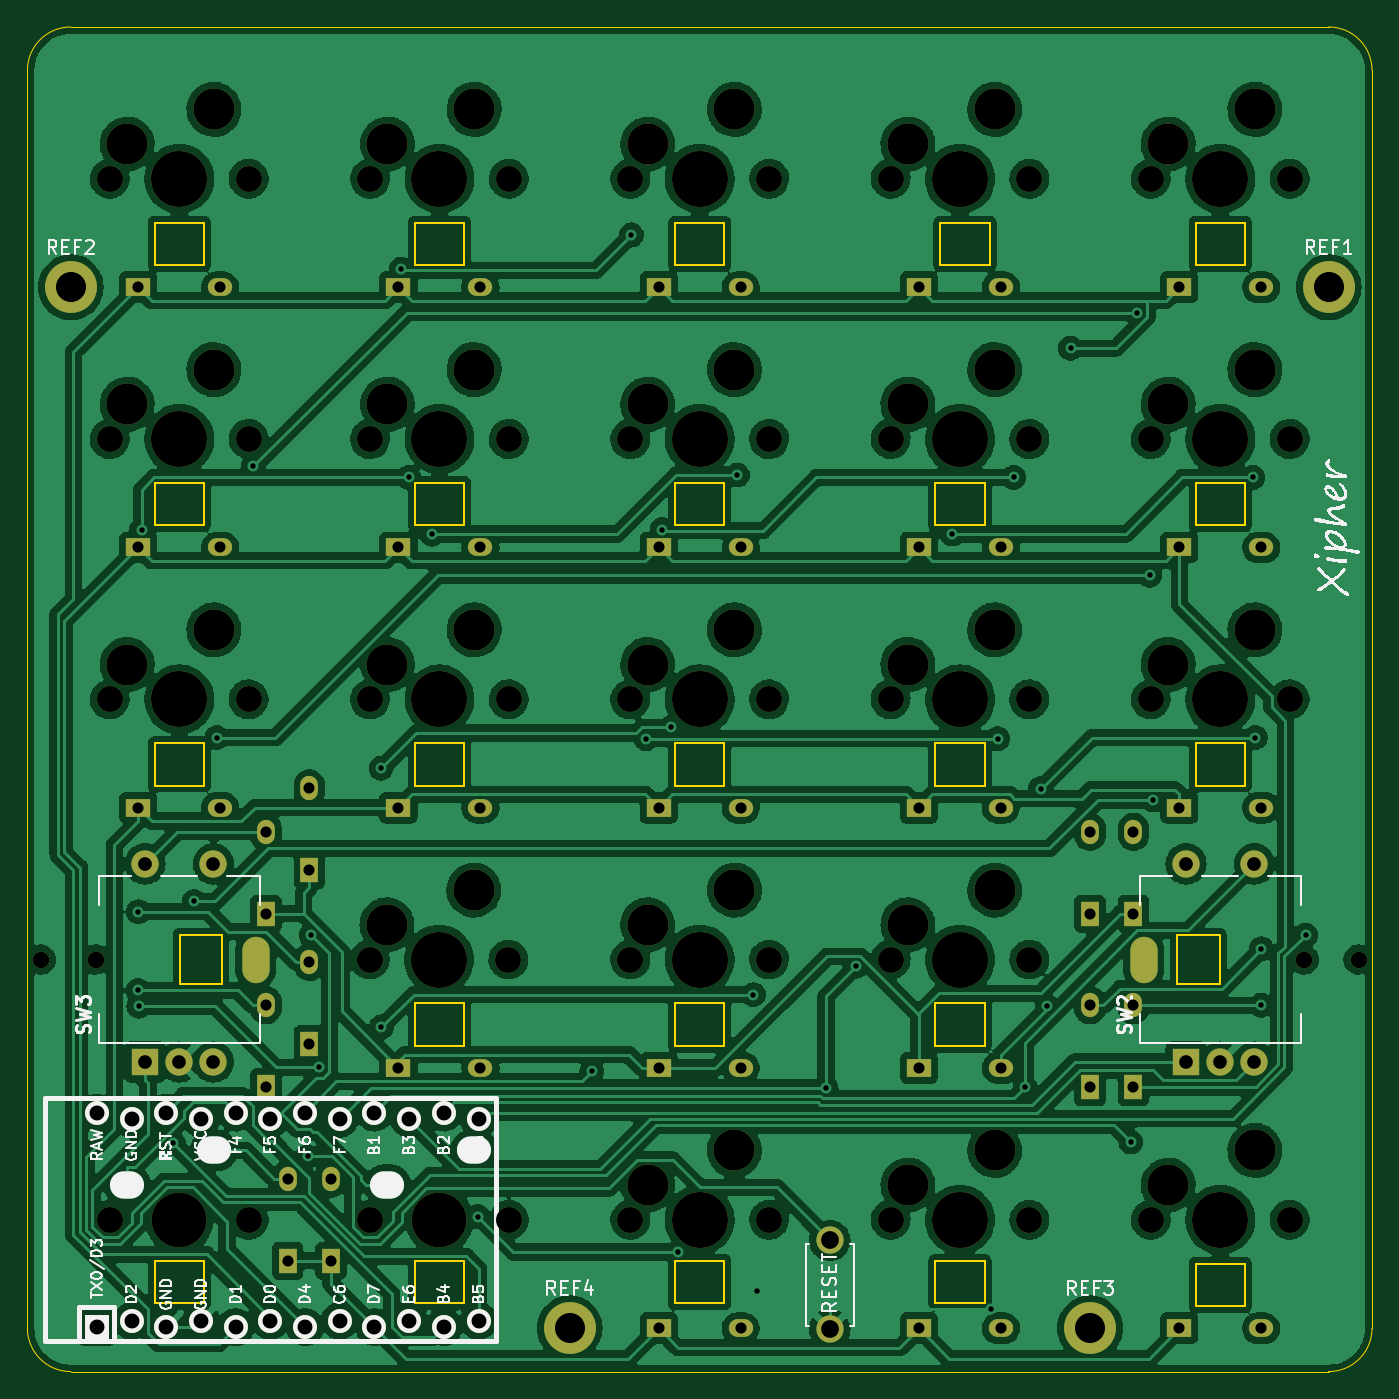
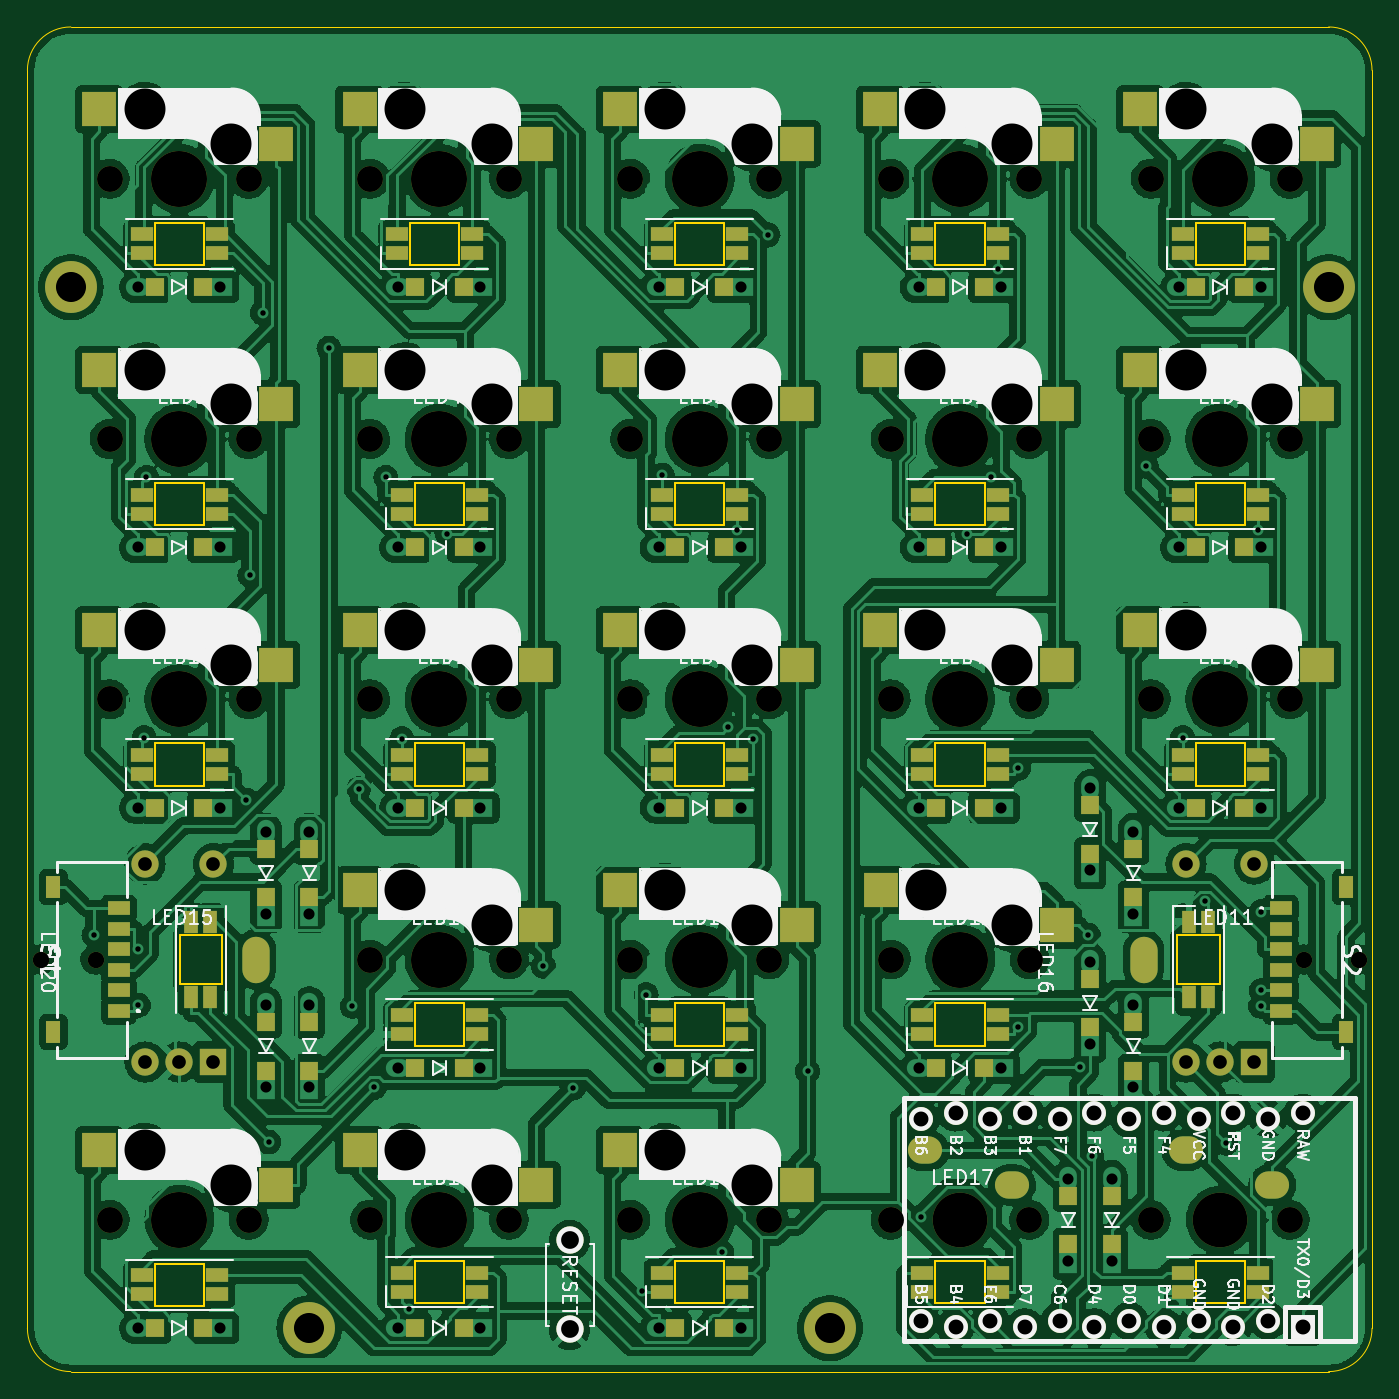
Circuit board: 10 layer files. Board 98.4 x 98.4 mm.
- bottom_copper: xipher_kbd-B_Cu.gbl (781292 bytes)
- bottom_mask: xipher_kbd-B_Mask.gbs (13792 bytes)
- paste: xipher_kbd-B_Paste.gbp (8635 bytes)
- bottom_silk: xipher_kbd-B_Silkscreen.gbo (85558 bytes)
- outline: xipher_kbd-Edge_Cuts.gm1 (6535 bytes)
- top_copper: xipher_kbd-F_Cu.gtl (623929 bytes)
- top_mask: xipher_kbd-F_Mask.gts (8851 bytes)
- paste: xipher_kbd-F_Paste.gtp (493 bytes)
- top_silk: xipher_kbd-F_Silkscreen.gto (67003 bytes)
- drill: xipher_kbd.drl (5371 bytes)

=== bottom_copper: xipher_kbd-B_Cu.gbl (781292 bytes, source omitted) ===
=== bottom_mask: xipher_kbd-B_Mask.gbs (13792 bytes, source omitted) ===
=== paste: xipher_kbd-B_Paste.gbp (8635 bytes, source omitted) ===
=== bottom_silk: xipher_kbd-B_Silkscreen.gbo (85558 bytes, source omitted) ===
=== outline: xipher_kbd-Edge_Cuts.gm1 ===
G04 #@! TF.GenerationSoftware,KiCad,Pcbnew,(6.0.1)*
G04 #@! TF.CreationDate,2022-02-24T19:14:04+09:00*
G04 #@! TF.ProjectId,xipher_kbd,78697068-6572-45f6-9b62-642e6b696361,rev?*
G04 #@! TF.SameCoordinates,Original*
G04 #@! TF.FileFunction,Profile,NP*
%FSLAX46Y46*%
G04 Gerber Fmt 4.6, Leading zero omitted, Abs format (unit mm)*
G04 Created by KiCad (PCBNEW (6.0.1)) date 2022-02-24 19:14:04*
%MOMM*%
%LPD*%
G01*
G04 APERTURE LIST*
G04 #@! TA.AperFunction,Profile*
%ADD10C,0.100000*%
G04 #@! TD*
G04 #@! TA.AperFunction,Profile*
%ADD11C,0.120000*%
G04 #@! TD*
G04 APERTURE END LIST*
D10*
X130175000Y-34925000D02*
X130175000Y-127000000D01*
X31750000Y-34925000D02*
X31750000Y-127000000D01*
X127000000Y-31750000D02*
X34925000Y-31750000D01*
X34925000Y-130175000D02*
X127000000Y-130175000D01*
X31750000Y-127000000D02*
G75*
G03*
X34925000Y-130175000I3175000J0D01*
G01*
X127000000Y-130175000D02*
G75*
G03*
X130175000Y-127000000I0J3175000D01*
G01*
X34925000Y-31750000D02*
G75*
G03*
X31750000Y-34925000I0J-3175000D01*
G01*
X130175000Y-34925000D02*
G75*
G03*
X127000000Y-31750000I-3175000J0D01*
G01*
D11*
G04 #@! TO.C,LED16*
X42900000Y-98212500D02*
X46000000Y-98212500D01*
X46000000Y-98212500D02*
X46000000Y-101812500D01*
X46000000Y-101812500D02*
X42900000Y-101812500D01*
X42900000Y-101812500D02*
X42900000Y-98212500D01*
G04 #@! TO.C,LED25*
X117262500Y-122275000D02*
X120862500Y-122275000D01*
X117262500Y-125375000D02*
X117262500Y-122275000D01*
X120862500Y-125375000D02*
X117262500Y-125375000D01*
X120862500Y-122275000D02*
X120862500Y-125375000D01*
G04 #@! TO.C,LED24*
X98212500Y-122075000D02*
X101812500Y-122075000D01*
X98212500Y-125175000D02*
X98212500Y-122075000D01*
X101812500Y-125175000D02*
X98212500Y-125175000D01*
X101812500Y-122075000D02*
X101812500Y-125175000D01*
G04 #@! TO.C,LED23*
X79162500Y-122075000D02*
X82762500Y-122075000D01*
X79162500Y-125175000D02*
X79162500Y-122075000D01*
X82762500Y-125175000D02*
X79162500Y-125175000D01*
X82762500Y-122075000D02*
X82762500Y-125175000D01*
G04 #@! TO.C,LED22*
X60112500Y-122075000D02*
X63712500Y-122075000D01*
X60112500Y-125175000D02*
X60112500Y-122075000D01*
X63712500Y-125175000D02*
X60112500Y-125175000D01*
X63712500Y-122075000D02*
X63712500Y-125175000D01*
G04 #@! TO.C,LED21*
X41062500Y-122075000D02*
X44662500Y-122075000D01*
X41062500Y-125175000D02*
X41062500Y-122075000D01*
X44662500Y-125175000D02*
X41062500Y-125175000D01*
X44662500Y-122075000D02*
X44662500Y-125175000D01*
G04 #@! TO.C,LED20*
X115925000Y-101812500D02*
X115925000Y-98212500D01*
X119025000Y-101812500D02*
X115925000Y-101812500D01*
X119025000Y-98212500D02*
X119025000Y-101812500D01*
X115925000Y-98212500D02*
X119025000Y-98212500D01*
G04 #@! TO.C,LED19*
X101812500Y-103225000D02*
X101812500Y-106325000D01*
X101812500Y-106325000D02*
X98212500Y-106325000D01*
X98212500Y-106325000D02*
X98212500Y-103225000D01*
X98212500Y-103225000D02*
X101812500Y-103225000D01*
G04 #@! TO.C,LED18*
X82762500Y-103225000D02*
X82762500Y-106325000D01*
X82762500Y-106325000D02*
X79162500Y-106325000D01*
X79162500Y-106325000D02*
X79162500Y-103225000D01*
X79162500Y-103225000D02*
X82762500Y-103225000D01*
G04 #@! TO.C,LED17*
X63712500Y-103225000D02*
X63712500Y-106325000D01*
X63712500Y-106325000D02*
X60112500Y-106325000D01*
X60112500Y-106325000D02*
X60112500Y-103225000D01*
X60112500Y-103225000D02*
X63712500Y-103225000D01*
G04 #@! TO.C,LED15*
X120862500Y-84175000D02*
X120862500Y-87275000D01*
X120862500Y-87275000D02*
X117262500Y-87275000D01*
X117262500Y-87275000D02*
X117262500Y-84175000D01*
X117262500Y-84175000D02*
X120862500Y-84175000D01*
G04 #@! TO.C,LED14*
X101812500Y-84175000D02*
X101812500Y-87275000D01*
X101812500Y-87275000D02*
X98212500Y-87275000D01*
X98212500Y-87275000D02*
X98212500Y-84175000D01*
X98212500Y-84175000D02*
X101812500Y-84175000D01*
G04 #@! TO.C,LED6*
X44662500Y-65125000D02*
X44662500Y-68225000D01*
X44662500Y-68225000D02*
X41062500Y-68225000D01*
X41062500Y-68225000D02*
X41062500Y-65125000D01*
X41062500Y-65125000D02*
X44662500Y-65125000D01*
G04 #@! TO.C,LED5*
X120862500Y-46075000D02*
X120862500Y-49175000D01*
X120862500Y-49175000D02*
X117262500Y-49175000D01*
X117262500Y-49175000D02*
X117262500Y-46075000D01*
X117262500Y-46075000D02*
X120862500Y-46075000D01*
G04 #@! TO.C,LED13*
X82762500Y-84175000D02*
X82762500Y-87275000D01*
X82762500Y-87275000D02*
X79162500Y-87275000D01*
X79162500Y-87275000D02*
X79162500Y-84175000D01*
X79162500Y-84175000D02*
X82762500Y-84175000D01*
G04 #@! TO.C,LED4*
X98581300Y-46075000D02*
X102181300Y-46075000D01*
X98581300Y-49175000D02*
X98581300Y-46075000D01*
X102181300Y-49175000D02*
X98581300Y-49175000D01*
X102181300Y-46075000D02*
X102181300Y-49175000D01*
G04 #@! TO.C,LED3*
X79162500Y-46075000D02*
X82762500Y-46075000D01*
X79162500Y-49175000D02*
X79162500Y-46075000D01*
X82762500Y-49175000D02*
X79162500Y-49175000D01*
X82762500Y-46075000D02*
X82762500Y-49175000D01*
G04 #@! TO.C,LED2*
X60112500Y-46075000D02*
X63712500Y-46075000D01*
X60112500Y-49175000D02*
X60112500Y-46075000D01*
X63712500Y-49175000D02*
X60112500Y-49175000D01*
X63712500Y-46075000D02*
X63712500Y-49175000D01*
G04 #@! TO.C,LED1*
X44662500Y-46075000D02*
X44662500Y-49175000D01*
X44662500Y-49175000D02*
X41062500Y-49175000D01*
X41062500Y-49175000D02*
X41062500Y-46075000D01*
X41062500Y-46075000D02*
X44662500Y-46075000D01*
G04 #@! TO.C,LED12*
X63712500Y-84175000D02*
X63712500Y-87275000D01*
X63712500Y-87275000D02*
X60112500Y-87275000D01*
X60112500Y-87275000D02*
X60112500Y-84175000D01*
X60112500Y-84175000D02*
X63712500Y-84175000D01*
G04 #@! TO.C,LED11*
X44662500Y-84175000D02*
X44662500Y-87275000D01*
X44662500Y-87275000D02*
X41062500Y-87275000D01*
X41062500Y-87275000D02*
X41062500Y-84175000D01*
X41062500Y-84175000D02*
X44662500Y-84175000D01*
G04 #@! TO.C,LED10*
X120862500Y-65125000D02*
X120862500Y-68225000D01*
X120862500Y-68225000D02*
X117262500Y-68225000D01*
X117262500Y-68225000D02*
X117262500Y-65125000D01*
X117262500Y-65125000D02*
X120862500Y-65125000D01*
G04 #@! TO.C,LED9*
X101812500Y-65125000D02*
X101812500Y-68225000D01*
X101812500Y-68225000D02*
X98212500Y-68225000D01*
X98212500Y-68225000D02*
X98212500Y-65125000D01*
X98212500Y-65125000D02*
X101812500Y-65125000D01*
G04 #@! TO.C,LED8*
X82762500Y-65125000D02*
X82762500Y-68225000D01*
X82762500Y-68225000D02*
X79162500Y-68225000D01*
X79162500Y-68225000D02*
X79162500Y-65125000D01*
X79162500Y-65125000D02*
X82762500Y-65125000D01*
G04 #@! TO.C,LED7*
X63712500Y-65125000D02*
X63712500Y-68225000D01*
X63712500Y-68225000D02*
X60112500Y-68225000D01*
X60112500Y-68225000D02*
X60112500Y-65125000D01*
X60112500Y-65125000D02*
X63712500Y-65125000D01*
G04 #@! TD*
M02*

=== top_copper: xipher_kbd-F_Cu.gtl (623929 bytes, source omitted) ===
=== top_mask: xipher_kbd-F_Mask.gts (8851 bytes, source omitted) ===
=== paste: xipher_kbd-F_Paste.gtp ===
G04 #@! TF.GenerationSoftware,KiCad,Pcbnew,(6.0.1)*
G04 #@! TF.CreationDate,2022-02-24T19:14:04+09:00*
G04 #@! TF.ProjectId,xipher_kbd,78697068-6572-45f6-9b62-642e6b696361,rev?*
G04 #@! TF.SameCoordinates,Original*
G04 #@! TF.FileFunction,Paste,Top*
G04 #@! TF.FilePolarity,Positive*
%FSLAX46Y46*%
G04 Gerber Fmt 4.6, Leading zero omitted, Abs format (unit mm)*
G04 Created by KiCad (PCBNEW (6.0.1)) date 2022-02-24 19:14:04*
%MOMM*%
%LPD*%
G01*
G04 APERTURE LIST*
G04 APERTURE END LIST*
M02*

=== top_silk: xipher_kbd-F_Silkscreen.gto (67003 bytes, source omitted) ===
=== drill: xipher_kbd.drl (5371 bytes, source omitted) ===
